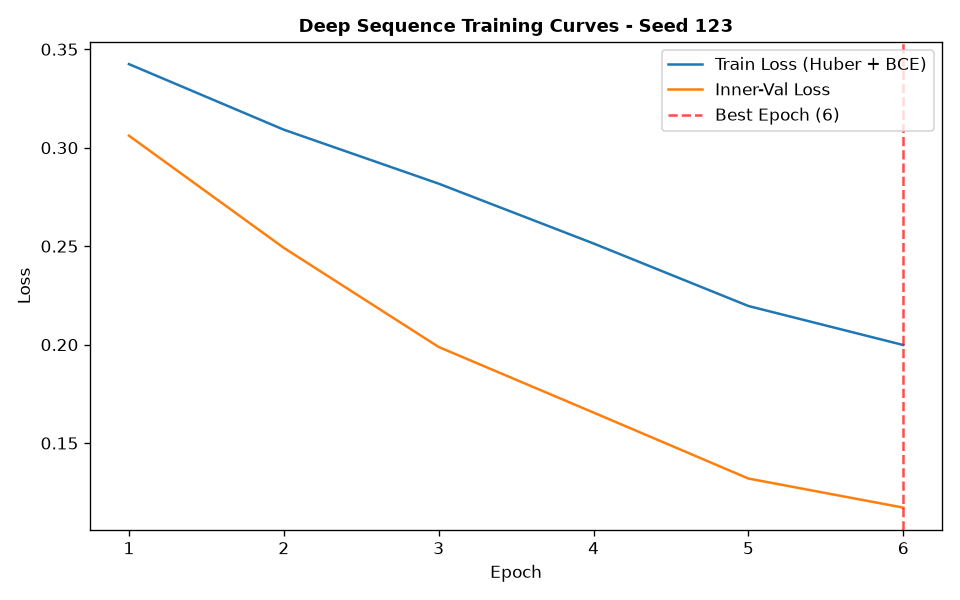

Values plotted in this chart, from the file beside it:
epoch, train_loss, train_ret_loss, train_dir_loss, val_loss, val_ret_loss, val_dir_loss, lr
1, 0.3425, 0.001393, 0.6821, 0.3061, 0.0006512, 0.6109, 0.001
2, 0.3092, 0.001012, 0.6163, 0.2491, 0.0007088, 0.4969, 0.001
3, 0.2817, 0.0009712, 0.5616, 0.1988, 0.0006333, 0.3963, 0.001
4, 0.2514, 0.0007807, 0.5012, 0.1655, 0.0005209, 0.33, 0.001
5, 0.2196, 0.0006504, 0.4379, 0.132, 0.0004895, 0.263, 0.001
6, 0.1998, 0.0005276, 0.3985, 0.1172, 0.0003419, 0.2338, 0.001
